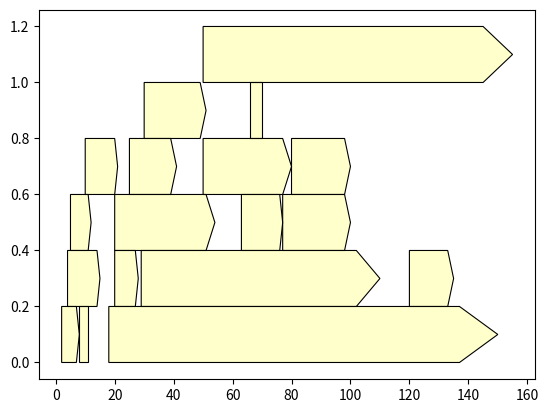

Write Python code to recreate this figure.
#GRIPS
#Graph Representation and Interactive Plotting Suite - The companion to DyeDot and Dottler

import matplotlib.pyplot as plt
import matplotlib.colors as cols # needed for RGBA decimal conversion
from matplotlib.path import Path
import matplotlib.patches as patches
import numpy as np

#data
coor = [[5,12,0.0],[2,8,0.0],[18,150,0.0],[50,155,0.0],[4,15,0.0],[77,100,0.0],[29,110,0.0],[20,54,0.0],[8,11,0.0],[10,21,0.0],[20,28,0.0],[25,41,0.0],[30,51,0.0],[50,80,0.0],[63,77,0.0],[66,70,0.0],[80,100,0.0],[120,135,0.0]]
# Could use zip to read in each value as a list and bind to tuples
coor = sorted(coor)
#mini = min([_[0] for _ in coor])
#maxrange = max([_[1] for _ in coor])

# build base level
builder = []
builder.append(coor[0])
coor.pop(0)
lvl = builder[-1][2]
# Semi-greedy placement of fragments
def tighthierarchy(lvl = lvl, lvlshift = False):

        # While there are blocks left to add, keep loop running
        while coor:
            # Loop controller. Init walker loop after level shift
            # Initialise loop control of new level

            item = [_ for _ in coor if _[0] >= builder[-1][1]][0]
            builder.append(item)
            coor.pop(coor.index(item))
            builder[-1][2] = lvl
            #break back into main worker loop
            lvlshift = False

            # Main walker - places fragments
            while not lvlshift:
                print('Placing fragment blocks in sequence window')
                while [_ for _ in coor if _[0] >= builder[-1][1]]:
                    item = sorted(list([_ for _ in coor if _[0] >= builder[-1][1]]))[0]
                    builder.append(item)
                    coor.pop(coor.index(item))
                    builder[-1][2] = lvl

                # Main level shifter. Initialises new level.
                # Insert starting block for new level
                print('No more space in current level. Shifting levels and initialising walker.')
                lvl = lvl + 0.2
                item = sorted(coor)[0]
                builder.append(item)
                coor.pop(coor.index(item))
                builder[-1][2] = lvl
                lvlshift = True

# Loose layout. More levels and gaps. Tight is default.
def loosehierarchy(coor = coor):
    for i in range(1, len(coor)):

        if coor[i][0] in range(coor[i-1][0], coor[i - 1][1] + 1):  # should make this a sliding window by adding only overlapping areas
            if myarr[i, 2] == myarr[i - 1, 2]:
                myarr[i, 2] = myarr[i, 2] + 0.2
            if myarr[i, 2] < myarr[i - 1, 2]:
                continue
    for lvl in range(0,len(list(set(myarr[:,2])))):
        subarrA = myarr[myarr[:, 2] == list(set(myarr[:, 2]))[lvl]]
        for k in range(1, len(subarrA)):
            if subarrA[k, 0] in range(int(subarrA[k-1, 0]), int((subarrA[k-1, 1] + 1))):
                subarrA[k,2] = subarrA[k,2] + 0.2

        myarr[myarr[:, 2] == list(set(myarr[:, 2]))[lvl]] = subarrA


tighthierarchy()
#loosehierarchy()

def polyplot(coor = (1,5)):
    for i in range(0,len(coor)):
        if i == 0:
            verts = [
                (coor[i][0], 0.0),  # left, bottom
                (coor[i][0], 0.2),  # left, top
                (coor[i][1] - round((coor[i][1] - coor[i][0])*0.1), 0.2),  # right, top
                (coor[i][1], 0.1),  # right, bottom
                (coor[i][1] - round((coor[i][1] - coor[i][0])*0.1), 0.0),
                (0., 0.), ]  # ignored
            codes = [Path.MOVETO,
                     Path.LINETO,
                     Path.LINETO,
                     Path.LINETO,
                     Path.LINETO,
                     Path.CLOSEPOLY,
                     ]
            path = Path(verts, codes)
            patch = patches.PathPatch(path, facecolor=(1.0, 1.0, 0.0, 0.2), lw=0.8, edgecolor=(0, 0, 0, 1), label="testing")
            ax.add_patch(patch)
        else:
            verts = [
                (coor[i][0], coor[i][2]),  # left, bottom
                (coor[i][0], coor[i][2] + 0.2),  # left, top
                (coor[i][1] - round((coor[i][1] - coor[i][0])*0.1), coor[i][2] + 0.2),  # right, top
                (coor[i][1], coor[i][2] + 0.2 - 0.1),  # right, bottom
                (coor[i][1] - round((coor[i][1] - coor[i][0])*0.1), coor[i][2]),
                (coor[i][2], coor[i][2]), ]  # ignored
            codes = [Path.MOVETO,
                     Path.LINETO,
                     Path.LINETO,
                     Path.LINETO,
                     Path.LINETO,
                     Path.CLOSEPOLY,
                     ]
            path = Path(verts, codes)
            patch = patches.PathPatch(path, facecolor=(1.0, 1.0, 0.0, 0.2), lw=0.8, edgecolor=(0, 0, 0, 1), label="testing")
            ax.add_patch(patch)

fig = plt.figure()
ax = fig.add_subplot(111)
polyplot(builder)


plt.autoscale()
#ax.set_xlim(0,140)
#ax.set_ylim(0,0.5)
plt.show()

#check colour values
#cols.to_rgba("yellow",0.4)
